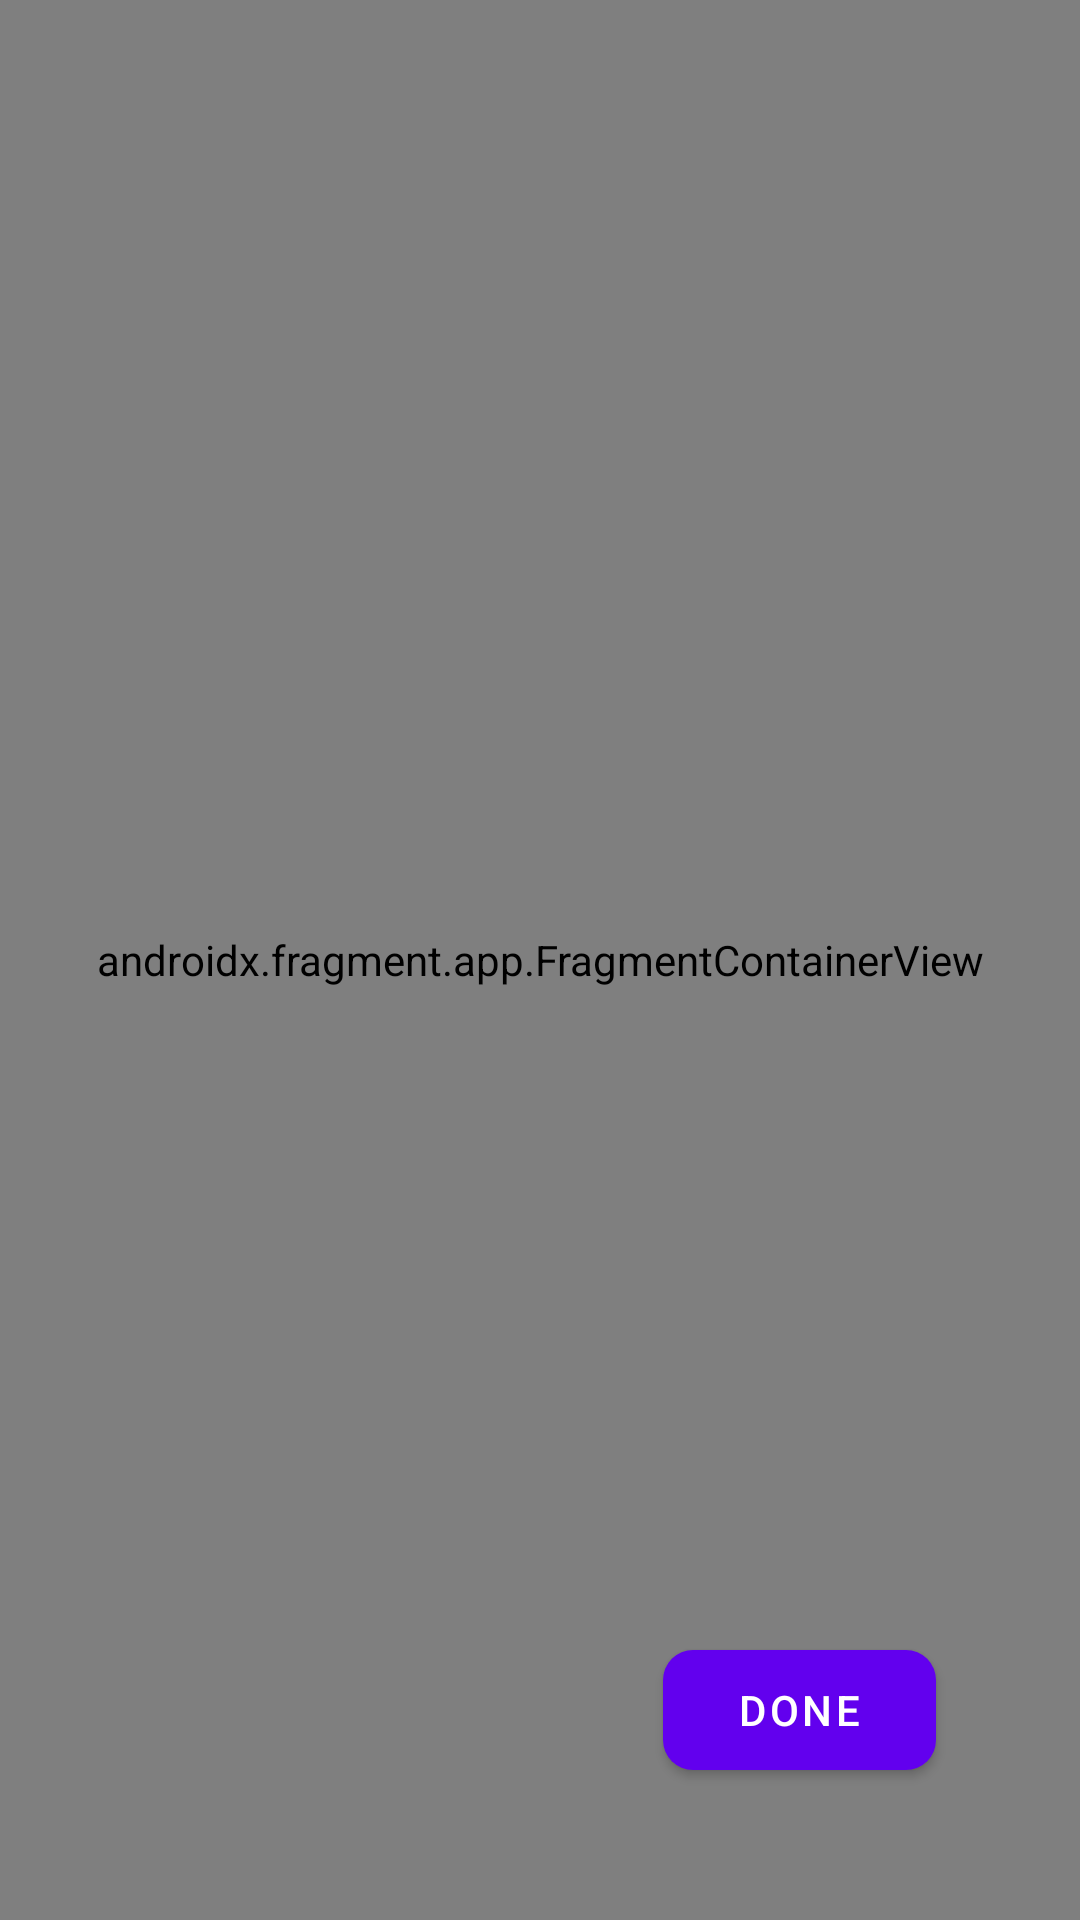

The Android layout XML behind this screen, and the referenced resources:
<!-- AndroidManifest.xml: application theme Theme.Weathear -->
<!-- res/layout/fragment_map.xml -->
<?xml version="1.0" encoding="utf-8"?>
<androidx.constraintlayout.widget.ConstraintLayout

    xmlns:android="http://schemas.android.com/apk/res/android"
    xmlns:tools="http://schemas.android.com/tools"
    android:layout_width="match_parent"
    android:layout_height="match_parent"
    xmlns:app="http://schemas.android.com/apk/res-auto"
    tools:context=".maps.MapFragment">

    <androidx.fragment.app.FragmentContainerView
        android:id="@+id/mapFragment"
        android:name="com.google.android.gms.maps.SupportMapFragment"
        android:layout_width="match_parent"
        android:layout_height="match_parent"
        app:layout_constraintEnd_toEndOf="parent"
        app:layout_constraintHorizontal_bias="0.0"
        app:layout_constraintStart_toStartOf="parent" />

    <com.google.android.material.button.MaterialButton
        android:id="@+id/doneButton"
        android:layout_width="91dp"
        android:layout_height="52dp"
        android:layout_marginHorizontal="48dp"
        android:layout_marginBottom="44dp"
        android:elevation="4dp"
        android:text="@string/done"
        android:textColor="@color/white"
        android:visibility="visible"
        app:cornerRadius="10dp"
        app:layout_constraintBottom_toBottomOf="parent"
        app:layout_constraintEnd_toEndOf="parent"
        app:layout_constraintHorizontal_bias="1.0"
        app:layout_constraintStart_toStartOf="parent" />

</androidx.constraintlayout.widget.ConstraintLayout>
<!-- resources referenced by this layout -->
<resources>
  <string name="done">done</string>
  <style name="Theme.Weathear" parent="Theme.MaterialComponents.DayNight.DarkActionBar">
          
          <item name="colorPrimary">@color/purple_500</item>
          <item name="colorPrimaryVariant">@color/purple_700</item>
          <item name="colorOnPrimary">@color/white</item>
          
          <item name="colorSecondary">@color/teal_200</item>
          <item name="colorSecondaryVariant">@color/teal_700</item>
          <item name="colorOnSecondary">@color/black</item>
          
          <item name="android:statusBarColor">?attr/colorPrimaryVariant</item>
          
      </style>
  <!-- not gathered from this repository: default colours our renderer supplied (Android Studio template values) -->
  <color name="purple_500">#FF6200EE</color>
  <color name="purple_700">#FF3700B3</color>
  <color name="teal_200">#FF03DAC5</color>
  <color name="teal_700">#FF018786</color>
  <color name="black">#FF000000</color>
  <color name="white">#FFFFFFFF</color>
</resources>
